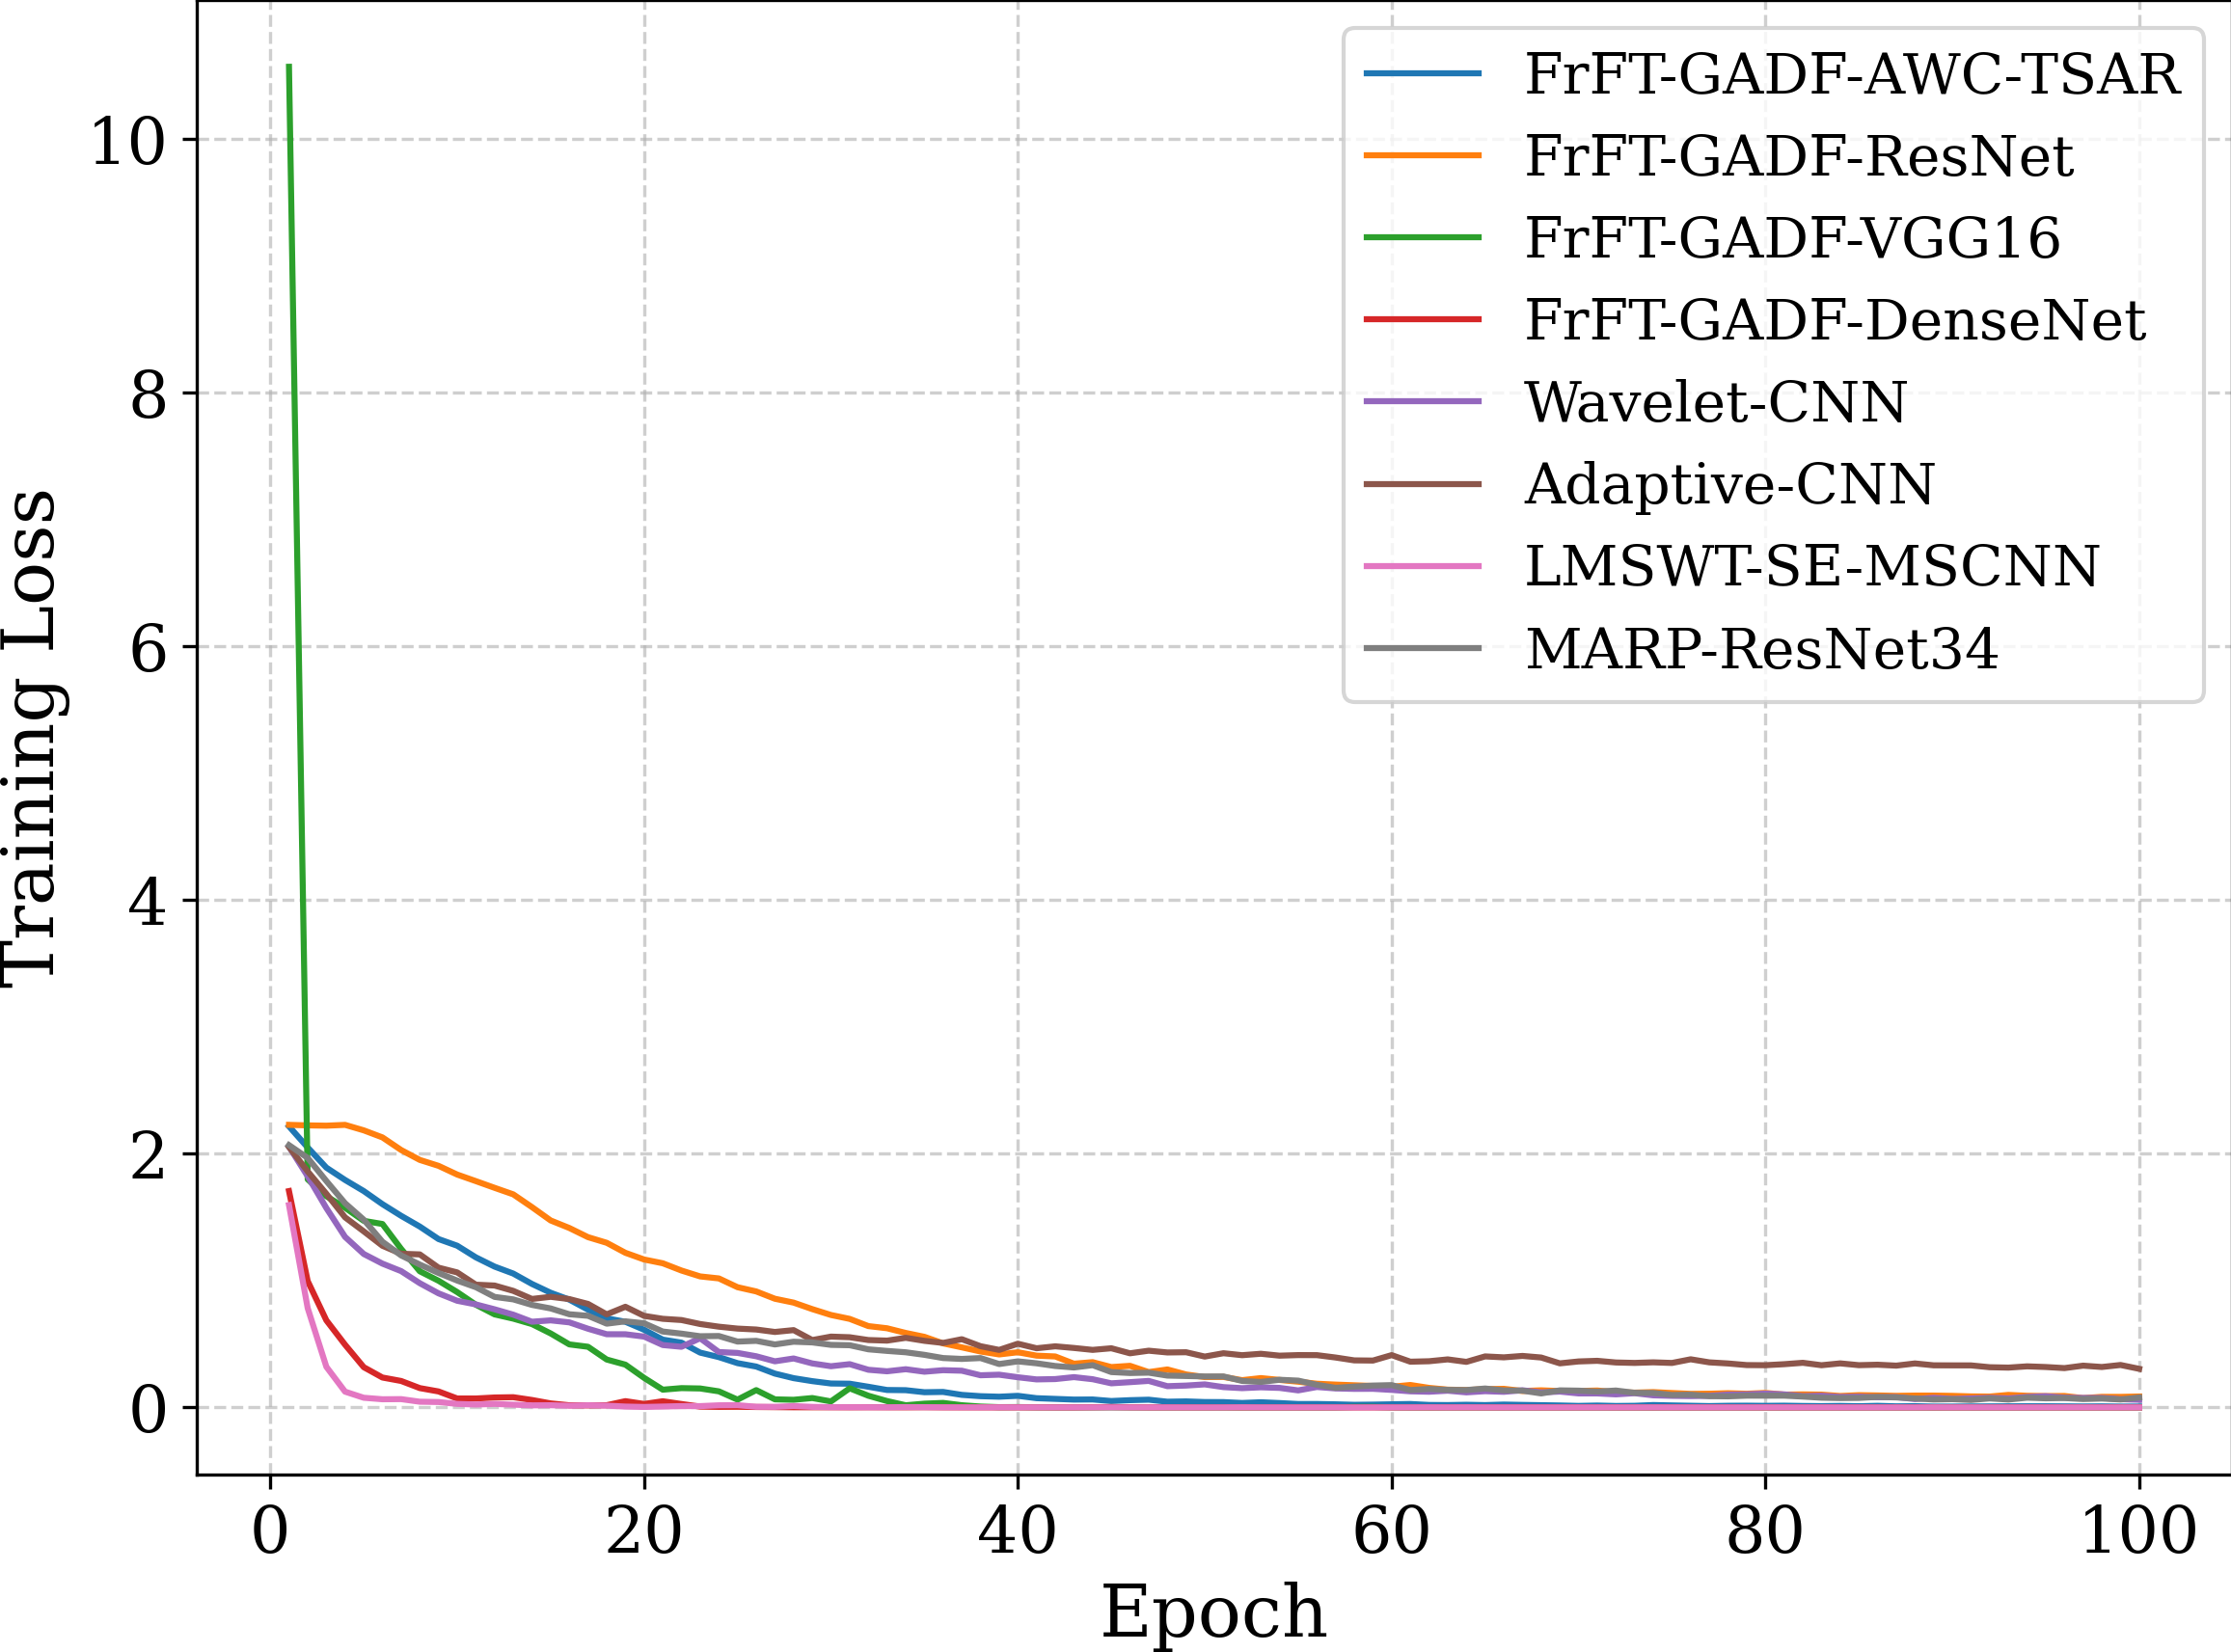

Values plotted in this chart, from the file beside it:
Epoch, ResNet, VGG16, DenseNet, Wavelet-CNN, Adaptive-CNN, LMSWT-SE-MSCNN, MARP-ResNet34, Proposed
1, 2.227, 10.57, 1.705, 2.055, 2.053, 2.215, 2.067, 1.595
2, 2.223, 1.798, 0.9963, 1.822, 1.86, 2.049, 1.966, 0.7829
3, 2.221, 1.665, 0.6863, 1.571, 1.684, 1.89, 1.785, 0.3202
4, 2.227, 1.574, 0.4944, 1.344, 1.498, 1.793, 1.61, 0.1243
5, 2.184, 1.471, 0.3172, 1.209, 1.388, 1.705, 1.48, 0.07624
6, 2.128, 1.446, 0.2357, 1.133, 1.274, 1.602, 1.306, 0.06441
7, 2.029, 1.25, 0.2085, 1.074, 1.211, 1.51, 1.198, 0.06545
8, 1.951, 1.073, 0.1523, 0.9791, 1.206, 1.426, 1.126, 0.04495
9, 1.904, 0.9986, 0.126, 0.8993, 1.102, 1.327, 1.06, 0.04267
10, 1.836, 0.9091, 0.07048, 0.8407, 1.064, 1.275, 1, 0.02779
11, 1.784, 0.8095, 0.07038, 0.8119, 0.9676, 1.183, 0.9477, 0.02299
12, 1.731, 0.7334, 0.07828, 0.7735, 0.9608, 1.11, 0.8713, 0.02778
13, 1.679, 0.6998, 0.08057, 0.7311, 0.9187, 1.055, 0.8516, 0.02175
14, 1.579, 0.657, 0.05875, 0.6755, 0.8551, 0.9734, 0.808, 0.01633
15, 1.474, 0.5832, 0.03181, 0.6863, 0.8719, 0.9039, 0.7803, 0.01736
16, 1.414, 0.4968, 0.017, 0.6704, 0.854, 0.8498, 0.7344, 0.01338
17, 1.342, 0.4781, 0.016, 0.6202, 0.8159, 0.7706, 0.7223, 0.01703
18, 1.298, 0.3776, 0.01759, 0.577, 0.7335, 0.7022, 0.6602, 0.01422
19, 1.219, 0.3372, 0.04951, 0.5768, 0.7935, 0.6751, 0.6786, 0.006795
20, 1.166, 0.2332, 0.02749, 0.5584, 0.7217, 0.6122, 0.6634, 0.003652
21, 1.136, 0.1399, 0.04873, 0.4918, 0.6985, 0.5345, 0.5982, 0.006957
22, 1.079, 0.1522, 0.02715, 0.478, 0.6889, 0.5106, 0.5817, 0.01056
23, 1.033, 0.1494, 0.006438, 0.5453, 0.6574, 0.4321, 0.5612, 0.01035
24, 1.017, 0.1268, 0.004347, 0.4366, 0.6364, 0.3966, 0.5629, 0.01679
25, 0.9476, 0.06138, 0.005074, 0.4297, 0.6214, 0.349, 0.5191, 0.01776
26, 0.9143, 0.1365, 0.003293, 0.4033, 0.6141, 0.3222, 0.5248, 0.005028
27, 0.8566, 0.06369, 0.00227, 0.3636, 0.5949, 0.2666, 0.4965, 0.004673
28, 0.8261, 0.06022, 0.001177, 0.3859, 0.6094, 0.2307, 0.5179, 0.0111
29, 0.7748, 0.07398, 0.001126, 0.3469, 0.5311, 0.2072, 0.5125, 0.00433
30, 0.7287, 0.04748, 0.001349, 0.3248, 0.5582, 0.1886, 0.4931, 0.002057
31, 0.6979, 0.1508, 0.0009891, 0.3411, 0.5533, 0.187, 0.4903, 0.001573
32, 0.6411, 0.09216, 0.001564, 0.2969, 0.5313, 0.163, 0.458, 0.001314
33, 0.6239, 0.05032, 0.001216, 0.2848, 0.5266, 0.1375, 0.4455, 0.001153
34, 0.5871, 0.01705, 0.0008964, 0.3011, 0.5486, 0.1359, 0.4346, 0.002752
35, 0.5564, 0.0297, 0.001781, 0.2815, 0.5249, 0.1199, 0.4145, 0.001936
36, 0.505, 0.03562, 0.0007799, 0.2935, 0.5083, 0.1221, 0.3892, 0.001348
37, 0.4734, 0.0174, 0.0006252, 0.2894, 0.5377, 0.09893, 0.3823, 0.00105
38, 0.4409, 0.006988, 0.0005157, 0.2535, 0.4827, 0.08861, 0.3891, 0.0007297
39, 0.4177, 0.002084, 0.0004295, 0.258, 0.4534, 0.08446, 0.342, 0.0006675
40, 0.4349, 0.002844, 0.0004889, 0.2379, 0.5022, 0.09142, 0.3631, 0.0007065
41, 0.4082, 0.0009125, 0.0004752, 0.2208, 0.4663, 0.07282, 0.3478, 0.0006523
42, 0.4018, 0.0003, 0.0003237, 0.2235, 0.4817, 0.06731, 0.3266, 0.0003595
43, 0.3448, 0.0002919, 0.000294, 0.2389, 0.4687, 0.06184, 0.315, 0.0004373
44, 0.3569, 0.0002642, 0.001626, 0.2224, 0.4536, 0.06263, 0.3331, 0.0004359
45, 0.3181, 0.000525, 0.003186, 0.19, 0.4663, 0.05061, 0.2788, 0.0004776
46, 0.328, 0.0002117, 0.001385, 0.1992, 0.4267, 0.05717, 0.2713, 0.0003918
47, 0.2784, 0.0002089, 0.0005247, 0.209, 0.4472, 0.06092, 0.274, 0.0003379
48, 0.2993, 0.0001282, 0.0007107, 0.1675, 0.4332, 0.04514, 0.2509, 0.0005461
49, 0.26, 0.0001571, 0.0004763, 0.1723, 0.435, 0.04751, 0.2477, 0.0002485
50, 0.2392, 8.975891626808638e-05, 0.0004803, 0.1816, 0.4009, 0.0425, 0.2441, 0.0002755
51, 0.2404, 0.0001379, 0.000751, 0.1602, 0.4272, 0.04201, 0.2442, 0.0003995
52, 0.215, 8.578043986441722e-05, 0.0004415, 0.1519, 0.4117, 0.03508, 0.2088, 0.001153
53, 0.2312, 6.930077136833764e-05, 0.0002864, 0.1586, 0.4229, 0.04088, 0.2008, 0.0004538
54, 0.2168, 0.0001517, 0.0003483, 0.1538, 0.408, 0.0345, 0.2179, 0.000376
55, 0.2029, 0.0001008, 0.0003342, 0.1343, 0.4125, 0.02692, 0.2112, 0.0002726
56, 0.1869, 7.237872947977546e-05, 0.0003449, 0.161, 0.4121, 0.02702, 0.1786, 0.0003325
57, 0.18, 0.0005447, 0.0002649, 0.1497, 0.3934, 0.02456, 0.1547, 0.0002894
58, 0.1746, 0.003906, 0.0002271, 0.1463, 0.3709, 0.02076, 0.1643, 0.0002175
59, 0.1693, 0.004143, 0.0004375, 0.1468, 0.3695, 0.02221, 0.1724, 0.0003936
60, 0.1629, 0.0008221, 0.0002571, 0.1382, 0.4123, 0.02472, 0.1759, 0.0003028
... 40 more rows
